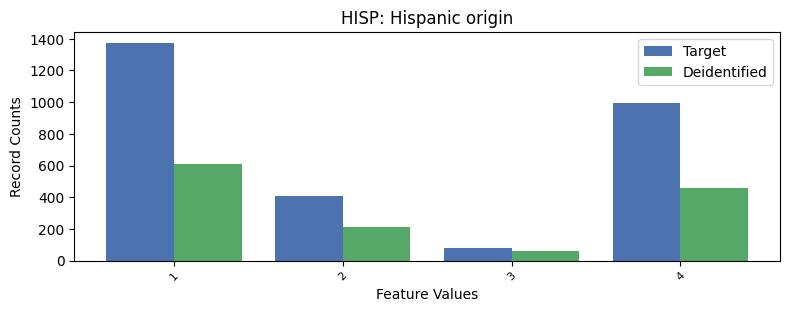

Data behind this chart, as committed beside it:
, HISP, count_target, count_deidentified
0, 0, 24400, 11285
1, 1, 1374, 611
2, 4, 992, 456
3, 2, 405, 212
4, 3, 82, 59
